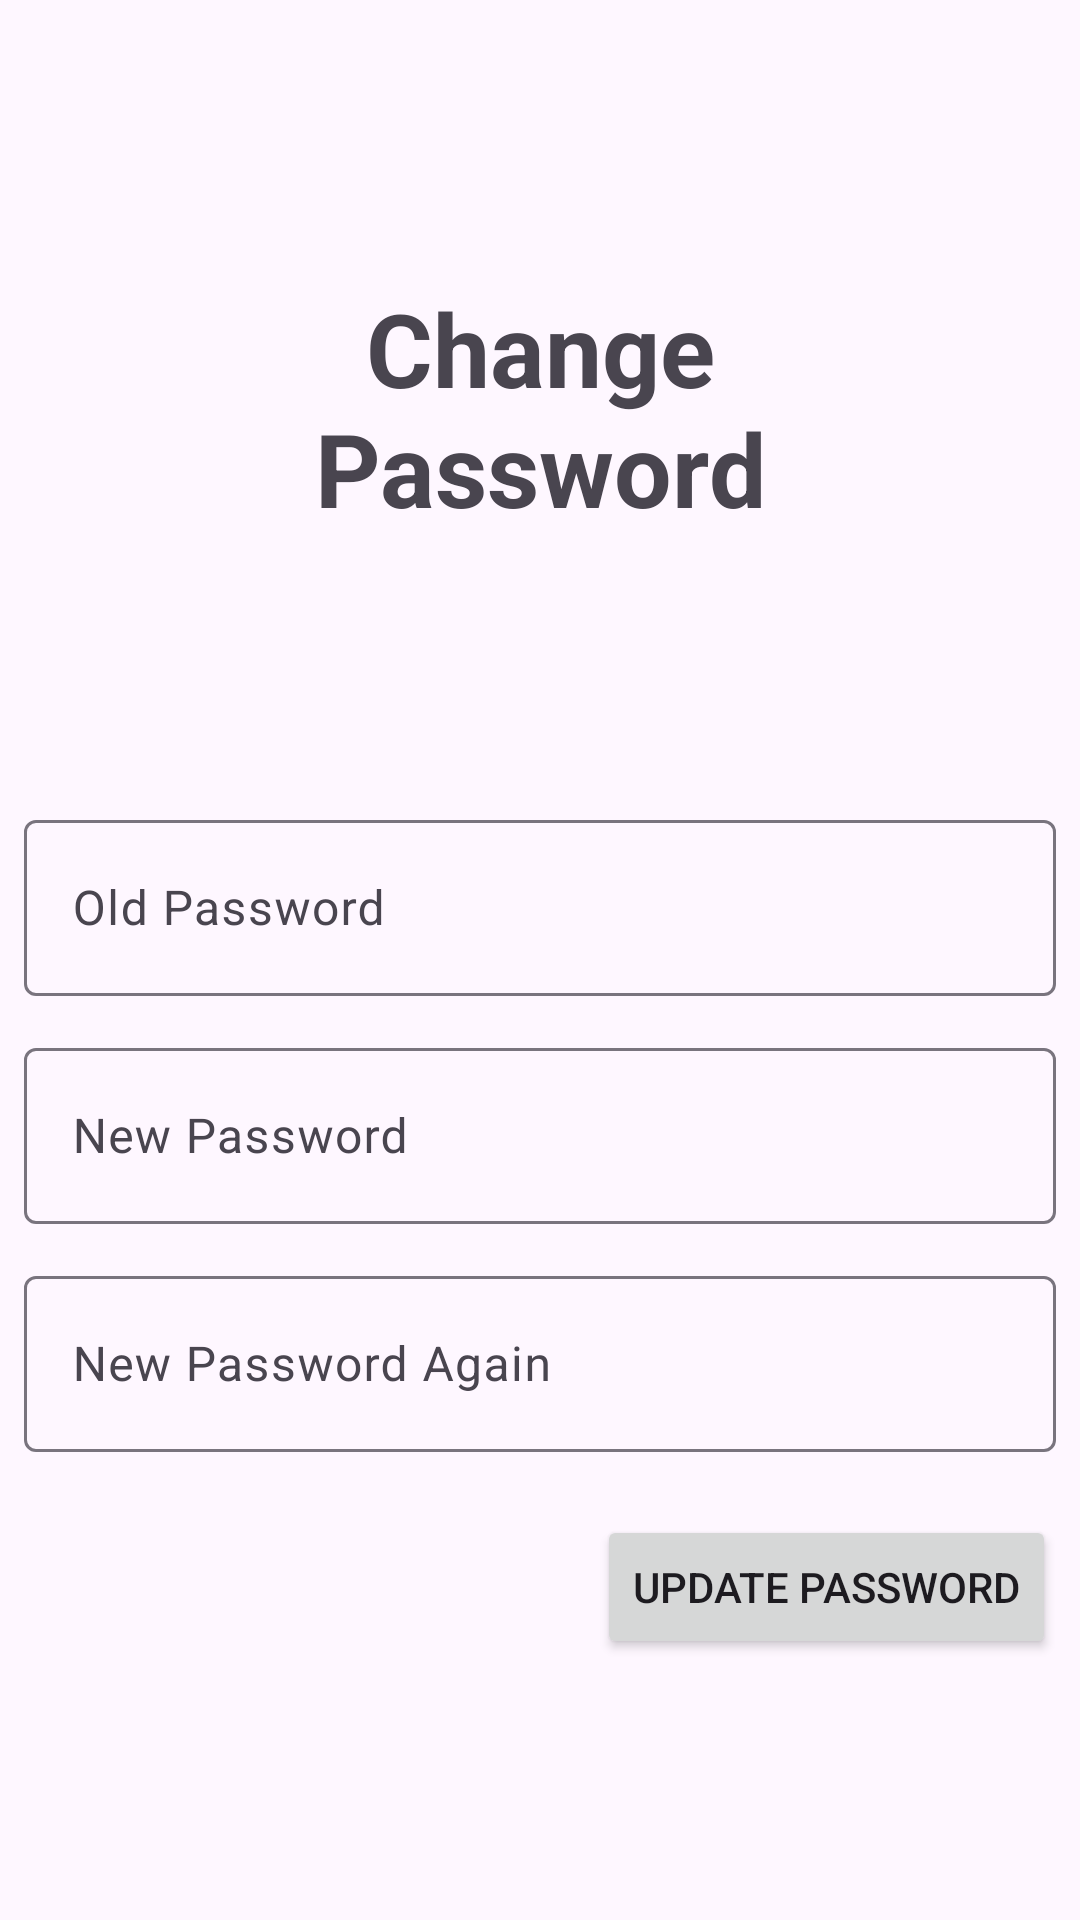

The Android layout XML behind this screen, and the referenced resources:
<!-- AndroidManifest.xml: application theme Theme.TCSS450ClientSide -->
<!-- res/layout/fragment_change_password.xml -->
<?xml version="1.0" encoding="utf-8"?>
<androidx.constraintlayout.widget.ConstraintLayout xmlns:android="http://schemas.android.com/apk/res/android"
    xmlns:app="http://schemas.android.com/apk/res-auto"
    xmlns:tools="http://schemas.android.com/tools"
    android:id="@+id/frameLayout5"
    android:layout_width="match_parent"
    android:layout_height="match_parent"
    tools:context=".ui.account.changepassword.ChangePasswordFragment">

    <TextView
        android:id="@+id/text_change_password"
        android:layout_width="197dp"
        android:layout_height="104dp"
        android:layout_marginTop="84dp"
        android:gravity="center"
        android:text="@string/title_password"
        android:textSize="34sp"
        android:textStyle="bold"
        app:layout_constraintEnd_toEndOf="parent"
        app:layout_constraintStart_toStartOf="parent"
        app:layout_constraintTop_toTopOf="parent" />

    <com.google.android.material.textfield.TextInputLayout
        android:id="@+id/layout_old_password"
        android:layout_width="0dp"
        android:layout_height="64dp"
        android:layout_marginStart="8dp"
        android:layout_marginTop="80dp"
        android:layout_marginEnd="8dp"
        android:hint="@string/password_old"
        app:boxStrokeWidth="1dp"
        app:layout_constraintEnd_toEndOf="parent"
        app:layout_constraintStart_toStartOf="parent"
        app:layout_constraintTop_toBottomOf="@+id/text_change_password">

        <com.google.android.material.textfield.TextInputEditText
            android:id="@+id/edit_old_password"
            android:layout_width="match_parent"
            android:layout_height="match_parent"
            android:inputType="textPassword" />

    </com.google.android.material.textfield.TextInputLayout>

    <com.google.android.material.textfield.TextInputLayout
        android:id="@+id/layout_new_password"
        android:layout_width="0dp"
        android:layout_height="64dp"
        android:layout_marginStart="8dp"
        android:layout_marginTop="12dp"
        android:layout_marginEnd="8dp"
        android:hint="@string/password_new"
        app:layout_constraintEnd_toEndOf="parent"
        app:layout_constraintStart_toStartOf="parent"
        app:layout_constraintTop_toBottomOf="@+id/layout_old_password">

        <com.google.android.material.textfield.TextInputEditText
            android:id="@+id/edit_new_password"
            android:layout_width="match_parent"
            android:layout_height="match_parent"
            android:inputType="textPassword" />

    </com.google.android.material.textfield.TextInputLayout>

    <com.google.android.material.textfield.TextInputLayout
        android:id="@+id/layout_new_password_again"
        android:layout_width="0dp"
        android:layout_height="64dp"
        android:layout_marginStart="8dp"
        android:layout_marginTop="12dp"
        android:layout_marginEnd="8dp"
        android:hint="@string/password_new_again"
        app:layout_constraintEnd_toEndOf="parent"
        app:layout_constraintStart_toStartOf="parent"
        app:layout_constraintTop_toBottomOf="@+id/layout_new_password">

        <com.google.android.material.textfield.TextInputEditText
            android:id="@+id/edit_new_password_again"
            android:layout_width="match_parent"
            android:layout_height="match_parent"
            android:inputType="textPassword" />

    </com.google.android.material.textfield.TextInputLayout>

    <Button
        android:id="@+id/button_update_password_attempt"
        android:layout_width="wrap_content"
        android:layout_height="wrap_content"
        android:layout_marginTop="32dp"
        android:layout_marginEnd="8dp"
        android:layout_marginBottom="98dp"
        android:text="@string/password_update"
        app:layout_constraintBottom_toBottomOf="parent"
        app:layout_constraintEnd_toEndOf="parent"
        app:layout_constraintTop_toBottomOf="@+id/layout_new_password_again" />
</androidx.constraintlayout.widget.ConstraintLayout>
<!-- resources referenced by this layout -->
<resources>
  <string name="password_new">New Password</string>
  <string name="password_new_again">New Password Again</string>
  <string name="password_old">Old Password</string>
  <string name="password_update">Update Password</string>
  <string name="title_password">Change Password</string>
  <style name="Theme.TCSS450ClientSide" parent="Theme.Material3.DayNight.NoActionBar">
          
          
          <item name="colorPrimary">#00AAFF</item>
          <item name="colorPrimaryVariant">#00AAFF</item>
          <item name="colorOnPrimary">@color/white</item>
          
          <item name="colorSecondary">#252121</item>
          <item name="colorSecondaryVariant">@color/teal_700</item>
          <item name="colorOnSecondary">@color/black</item>
          
          <item name="android:statusBarColor">?attr/colorPrimaryVariant</item>
          
      </style>
  <color name="white">#FFFFFFFF</color>
  <color name="teal_700">#FF018786</color>
  <color name="black">#FF000000</color>
</resources>
